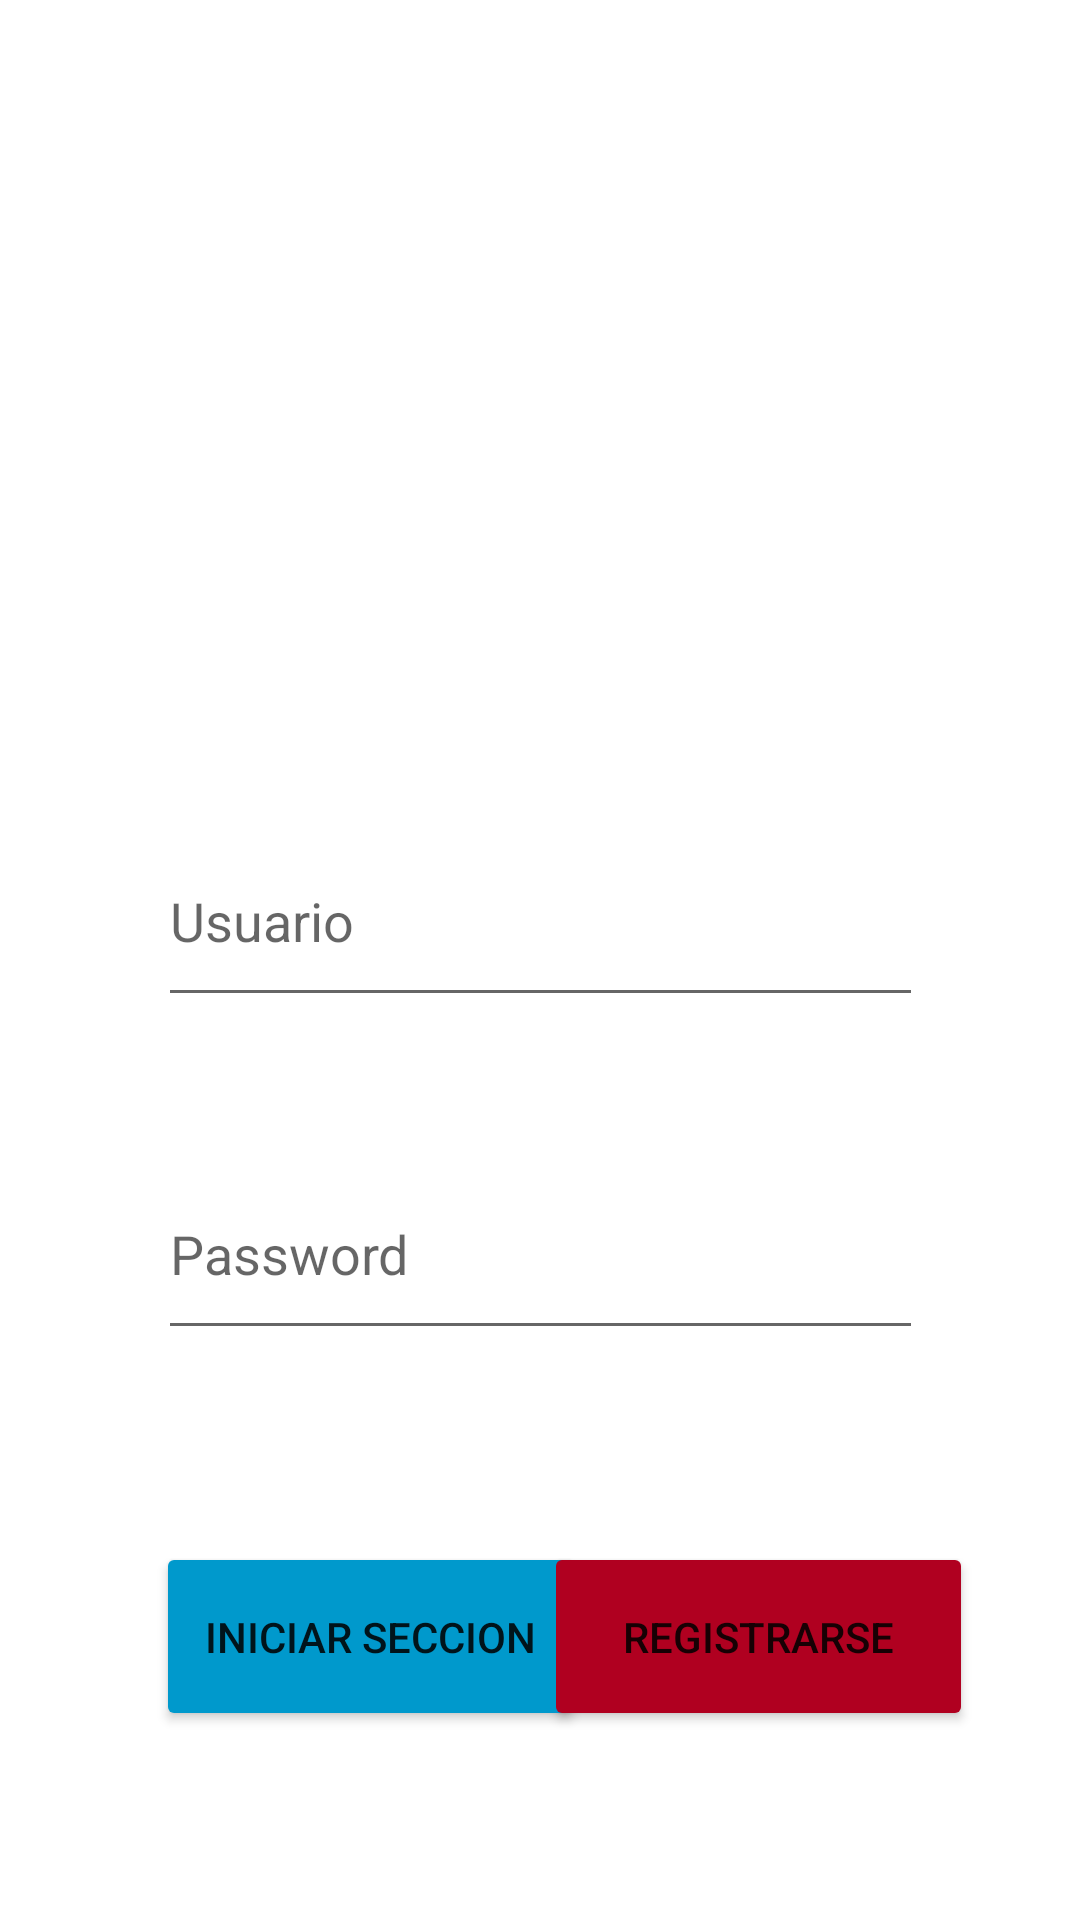

Produce the Android XML layout that renders to this screen, including the resource entries it uses.
<!-- AndroidManifest.xml: application theme Theme.AgentApp -->
<!-- res/layout/login.xml -->
<?xml version="1.0" encoding="utf-8"?>
<androidx.constraintlayout.widget.ConstraintLayout xmlns:android="http://schemas.android.com/apk/res/android"

    xmlns:app="http://schemas.android.com/apk/res-auto"
    xmlns:tools="http://schemas.android.com/tools"
    android:layout_width="match_parent"
    android:layout_height="match_parent"
    android:background="@drawable/background_login"
    tools:context=".activity.Login">

    <EditText
        android:id="@+id/EditText_Usuario"
        android:layout_width="255dp"
        android:layout_height="67dp"
        android:layout_marginTop="272dp"
        android:autofillHints=""
        android:ems="10"
        android:hint="@string/usuario"
        android:inputType="textPersonName"
        app:layout_constraintEnd_toEndOf="parent"
        app:layout_constraintStart_toStartOf="parent"
        app:layout_constraintTop_toTopOf="parent" />

    <Button
        android:id="@+id/Btn_IniciarSeccion"
        android:layout_width="143dp"
        android:layout_height="63dp"
        android:layout_marginStart="52dp"
        android:layout_marginTop="64dp"
        android:backgroundTint="@android:color/holo_blue_dark"
        android:text="@string/iniciar_seccion"
        app:layout_constraintStart_toStartOf="parent"
        app:layout_constraintTop_toBottomOf="@+id/EditText_Password"
        app:strokeColor="@color/white" />

    <EditText
        android:id="@+id/EditText_Password"
        android:layout_width="255dp"
        android:layout_height="67dp"
        android:layout_marginTop="44dp"
        android:autofillHints=""
        android:ems="10"
        android:hint="@string/password"
        android:inputType="textPassword"
        app:layout_constraintEnd_toEndOf="parent"
        app:layout_constraintStart_toStartOf="parent"
        app:layout_constraintTop_toBottomOf="@+id/EditText_Usuario" />

    <Button
        android:id="@+id/Btn_Registrarse"
        android:layout_width="143dp"
        android:layout_height="63dp"
        android:layout_marginStart="9dp"
        android:layout_marginTop="64dp"
        android:layout_marginEnd="52dp"
        android:backgroundTint="@color/design_default_color_error"
        android:text="@string/registrarse"
        app:layout_constraintEnd_toEndOf="parent"
        app:layout_constraintHorizontal_bias="0.583"
        app:layout_constraintStart_toEndOf="@+id/Btn_IniciarSeccion"
        app:layout_constraintTop_toBottomOf="@+id/EditText_Password" />

    <ImageView
        android:id="@+id/imageView"
        android:layout_width="112dp"
        android:layout_height="101dp"
        android:layout_marginTop="24dp"
        android:layout_marginBottom="24dp"
        android:src="@drawable/icono_login"
        app:layout_constraintBottom_toTopOf="@+id/EditText_Usuario"
        app:layout_constraintEnd_toEndOf="parent"
        app:layout_constraintHorizontal_bias="0.498"
        app:layout_constraintStart_toStartOf="parent"
        app:layout_constraintTop_toTopOf="parent"
        app:layout_constraintVertical_bias="0.707" />

</androidx.constraintlayout.widget.ConstraintLayout>
<!-- resources referenced by this layout -->
<resources>
  <string name="iniciar_seccion">Iniciar Seccion</string>
  <string name="password">Password</string>
  <string name="registrarse">Registrarse</string>
  <string name="usuario">Usuario</string>
  <style name="Theme.AgentApp" parent="Theme.MaterialComponents.DayNight.DarkActionBar">
          
          <item name="colorPrimary">@color/purple_500</item>
          <item name="colorPrimaryVariant">@color/purple_700</item>
          <item name="colorOnPrimary">@color/white</item>
          
          <item name="colorSecondary">@color/teal_200</item>
          <item name="colorSecondaryVariant">@color/teal_700</item>
          <item name="colorOnSecondary">@color/black</item>
          
          <item name="android:statusBarColor" tools:targetApi="l">?attr/colorPrimaryVariant</item>
          
      </style>
  <!-- not gathered from this repository: default colours our renderer supplied (Android Studio template values) -->
  <color name="purple_500">#FF6200EE</color>
  <color name="purple_700">#FF3700B3</color>
  <color name="teal_200">#FF03DAC5</color>
  <color name="teal_700">#FF018786</color>
  <color name="black">#FF000000</color>
  <color name="white">#FFFFFFFF</color>
</resources>
